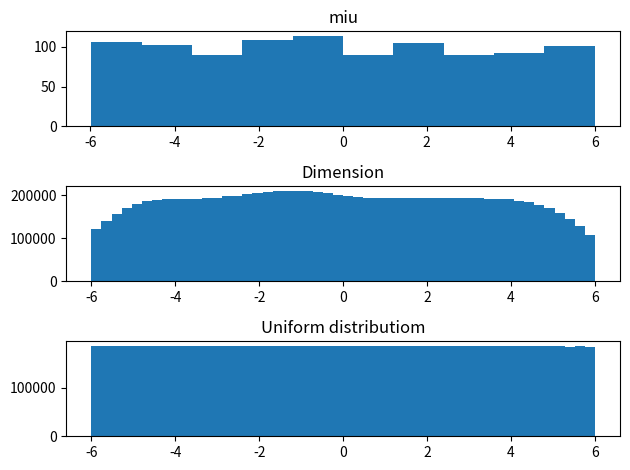

Write Python code to recreate this figure.
# -*- coding: utf-8 -*-
"""
Created on Tue Apr 20 17:23:47 2021

[redacted]
"""
import numpy as np
import matplotlib.pyplot as plt

## Design nominal
X0 = 0
sigma = 1
## Lower limit and upper limit
LS = -6
US = 6

## Case 1: miu follows an uniform distribution
## Lower and upper limits of the drifted miu
miu_low = -6
miu_high = 6


## miu is shifted for M times
M = 1000
## N samples are generated
N = 10000
x_vec = np.zeros((M,N))
miu = np.zeros(M)
for i in range(M):
    miu[i] = np.random.uniform(miu_low,miu_high,1)
    x_vec[i][:] = np.random.normal(miu[i],sigma,N)

x_vec = x_vec.reshape(-1)
## inspect/truncat
x_vec = x_vec[np.logical_and(x_vec>=LS,x_vec<=US)]

# Tweak spacing to prevent clipping of ylabel
num_bins = 50


fig, ax = plt.subplots(nrows=3, ncols=1)

ax[0].hist(miu, 10, density=False)
#ax[0].set_ylabel('miu')
ax[0].set_title('miu')

# the histogram of the data
ax[1].hist(x_vec, num_bins, density=False)

#ax.set_xlabel('x')
#ax.set_ylabel('Probability density')
ax[1].set_title(r'Dimension')

a = np.random.uniform(LS,US,len(x_vec))
ax[2].hist(a, num_bins,range=[-6, 6], density=False)
ax[2].set_title('Uniform distributiom')

# =============================================================================
# fig, ax = plt.subplots(nrows=1, ncols=1)
# ax.hist(x_vec, num_bins, density=False)
# ax.set_xlabel('x')
# ax.set_ylabel('Probability density')
# ax.set_title(r'Dimension')
# =============================================================================

fig.tight_layout()
plt.show()
fig.savefig(fname='hist',dpi=300)